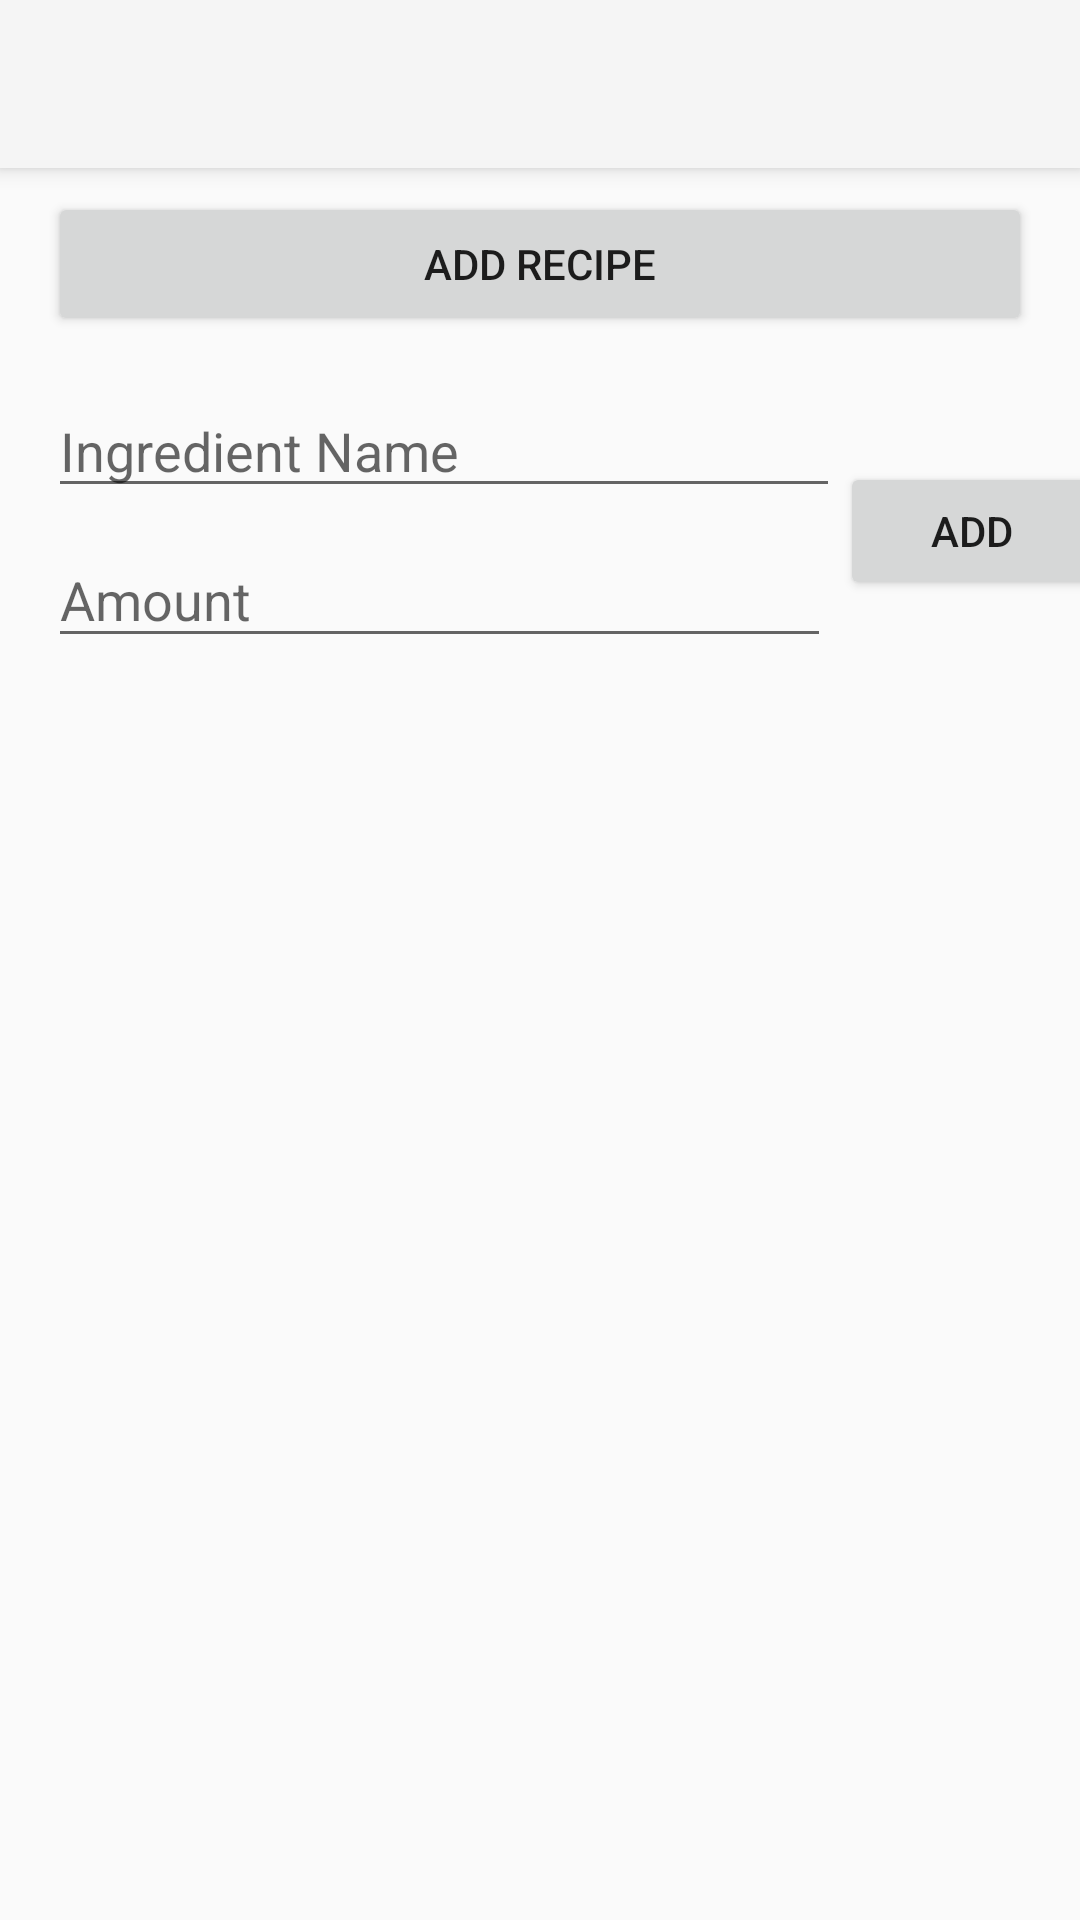

Reconstruct the res/layout file that produces this screen, plus the resources it refers to.
<!-- AndroidManifest.xml: application theme Theme.AppCompat.Light.NoActionBar -->
<!-- res/layout/activity_add_ingredients.xml -->
<?xml version="1.0" encoding="utf-8"?>
<RelativeLayout xmlns:android="http://schemas.android.com/apk/res/android"
    xmlns:app="http://schemas.android.com/apk/res-auto"
    xmlns:tools="http://schemas.android.com/tools"
    android:layout_width="match_parent"
    android:layout_height="match_parent"
    tools:context="com.mitchlthompson.mealqueue.AddIngredientsActivity">

    <android.support.v7.widget.Toolbar
        android:id="@+id/myToolbar"
        android:layout_width="match_parent"
        android:layout_height="?attr/actionBarSize"
        android:background="?attr/colorPrimary"
        android:elevation="4dp"
        android:theme="@style/ThemeOverlay.AppCompat.ActionBar"
        app:layout_constraintEnd_toEndOf="parent"
        app:layout_constraintStart_toStartOf="parent"
        app:layout_constraintTop_toTopOf="parent"
        app:popupTheme="@style/ThemeOverlay.AppCompat.Light" />

    <android.support.constraint.ConstraintLayout
        android:layout_width="match_parent"
        android:layout_height="fill_parent"
        android:layout_alignParentStart="true"
        android:layout_below="@+id/myToolbar">

        <Button
            android:id="@+id/add_ingredient_btn"
            android:layout_width="wrap_content"
            android:layout_height="46dp"
            android:layout_marginStart="8dp"
            android:layout_marginTop="42dp"
            android:text="Add"
            app:layout_constraintEnd_toEndOf="parent"
            app:layout_constraintStart_toEndOf="@+id/ingredient_item_EditText"
            app:layout_constraintTop_toBottomOf="@+id/recipe_done_btn" />

        <EditText
            android:id="@+id/ingredient_item_EditText"
            android:layout_width="264dp"
            android:layout_height="wrap_content"
            android:layout_marginStart="16dp"
            android:layout_marginTop="16dp"
            android:ems="10"
            android:hint="Ingredient Name"
            android:inputType="textPersonName"
            android:text=""
            app:layout_constraintStart_toStartOf="parent"
            app:layout_constraintTop_toBottomOf="@+id/recipe_done_btn" />

        <android.support.v7.widget.RecyclerView
            android:id="@+id/ingredient_recycler"
            android:layout_width="match_parent"
            android:layout_height="wrap_content"
            android:layout_marginEnd="16dp"
            android:layout_marginStart="16dp"
            android:layout_marginTop="8dp"
            android:scrollbars="vertical"
            app:layout_constraintEnd_toEndOf="parent"
            app:layout_constraintHorizontal_bias="1.0"
            app:layout_constraintStart_toStartOf="parent"
            app:layout_constraintTop_toBottomOf="@+id/ingredient_amount_EditText"
            tools:listitem="@layout/grocery_items" />

        <Button
            android:id="@+id/recipe_done_btn"
            android:layout_width="match_parent"
            android:layout_height="wrap_content"
            android:layout_marginEnd="16dp"
            android:layout_marginStart="16dp"
            android:layout_marginTop="8dp"
            android:text="Add Recipe"
            app:layout_constraintEnd_toEndOf="parent"
            app:layout_constraintStart_toStartOf="parent"
            app:layout_constraintTop_toTopOf="parent" />

        <EditText
            android:id="@+id/ingredient_amount_EditText"
            android:layout_width="261dp"
            android:layout_height="42dp"
            android:layout_marginStart="16dp"
            android:layout_marginTop="8dp"
            android:ems="10"
            android:hint="Amount"
            android:inputType="text"
            app:layout_constraintStart_toStartOf="parent"
            app:layout_constraintTop_toBottomOf="@+id/ingredient_item_EditText" />

    </android.support.constraint.ConstraintLayout>

</RelativeLayout>
<!-- res/layout/grocery_items.xml (included above) -->
<?xml version="1.0" encoding="utf-8"?>
<LinearLayout xmlns:android="http://schemas.android.com/apk/res/android"
    xmlns:app="http://schemas.android.com/apk/res-auto"
    xmlns:tools="http://schemas.android.com/tools"
    android:layout_width="match_parent"
    android:layout_height="wrap_content">

    <android.support.constraint.ConstraintLayout
        android:layout_width="match_parent"
        android:layout_height="wrap_content">

        <TextView
            android:id="@+id/grocery_item"
            android:layout_width="335dp"
            android:layout_height="42dp"
            android:layout_marginBottom="8dp"
            android:layout_marginStart="8dp"
            android:layout_marginTop="8dp"
            android:text=""
            app:layout_constraintBottom_toBottomOf="parent"
            app:layout_constraintStart_toStartOf="parent"
            app:layout_constraintTop_toTopOf="parent" />

        <Button
            android:id="@+id/clear_item_btn"
            style="@style/Widget.AppCompat.Button.Borderless"
            android:layout_width="48dp"
            android:layout_height="46dp"
            android:layout_marginBottom="8dp"
            android:layout_marginEnd="8dp"
            android:layout_marginTop="8dp"
            android:background="@android:drawable/ic_menu_close_clear_cancel"
            app:layout_constraintBottom_toBottomOf="parent"
            app:layout_constraintEnd_toEndOf="parent"
            app:layout_constraintTop_toTopOf="parent" />

    </android.support.constraint.ConstraintLayout>

</LinearLayout>
<!-- resources referenced by this layout -->
<resources>

</resources>
